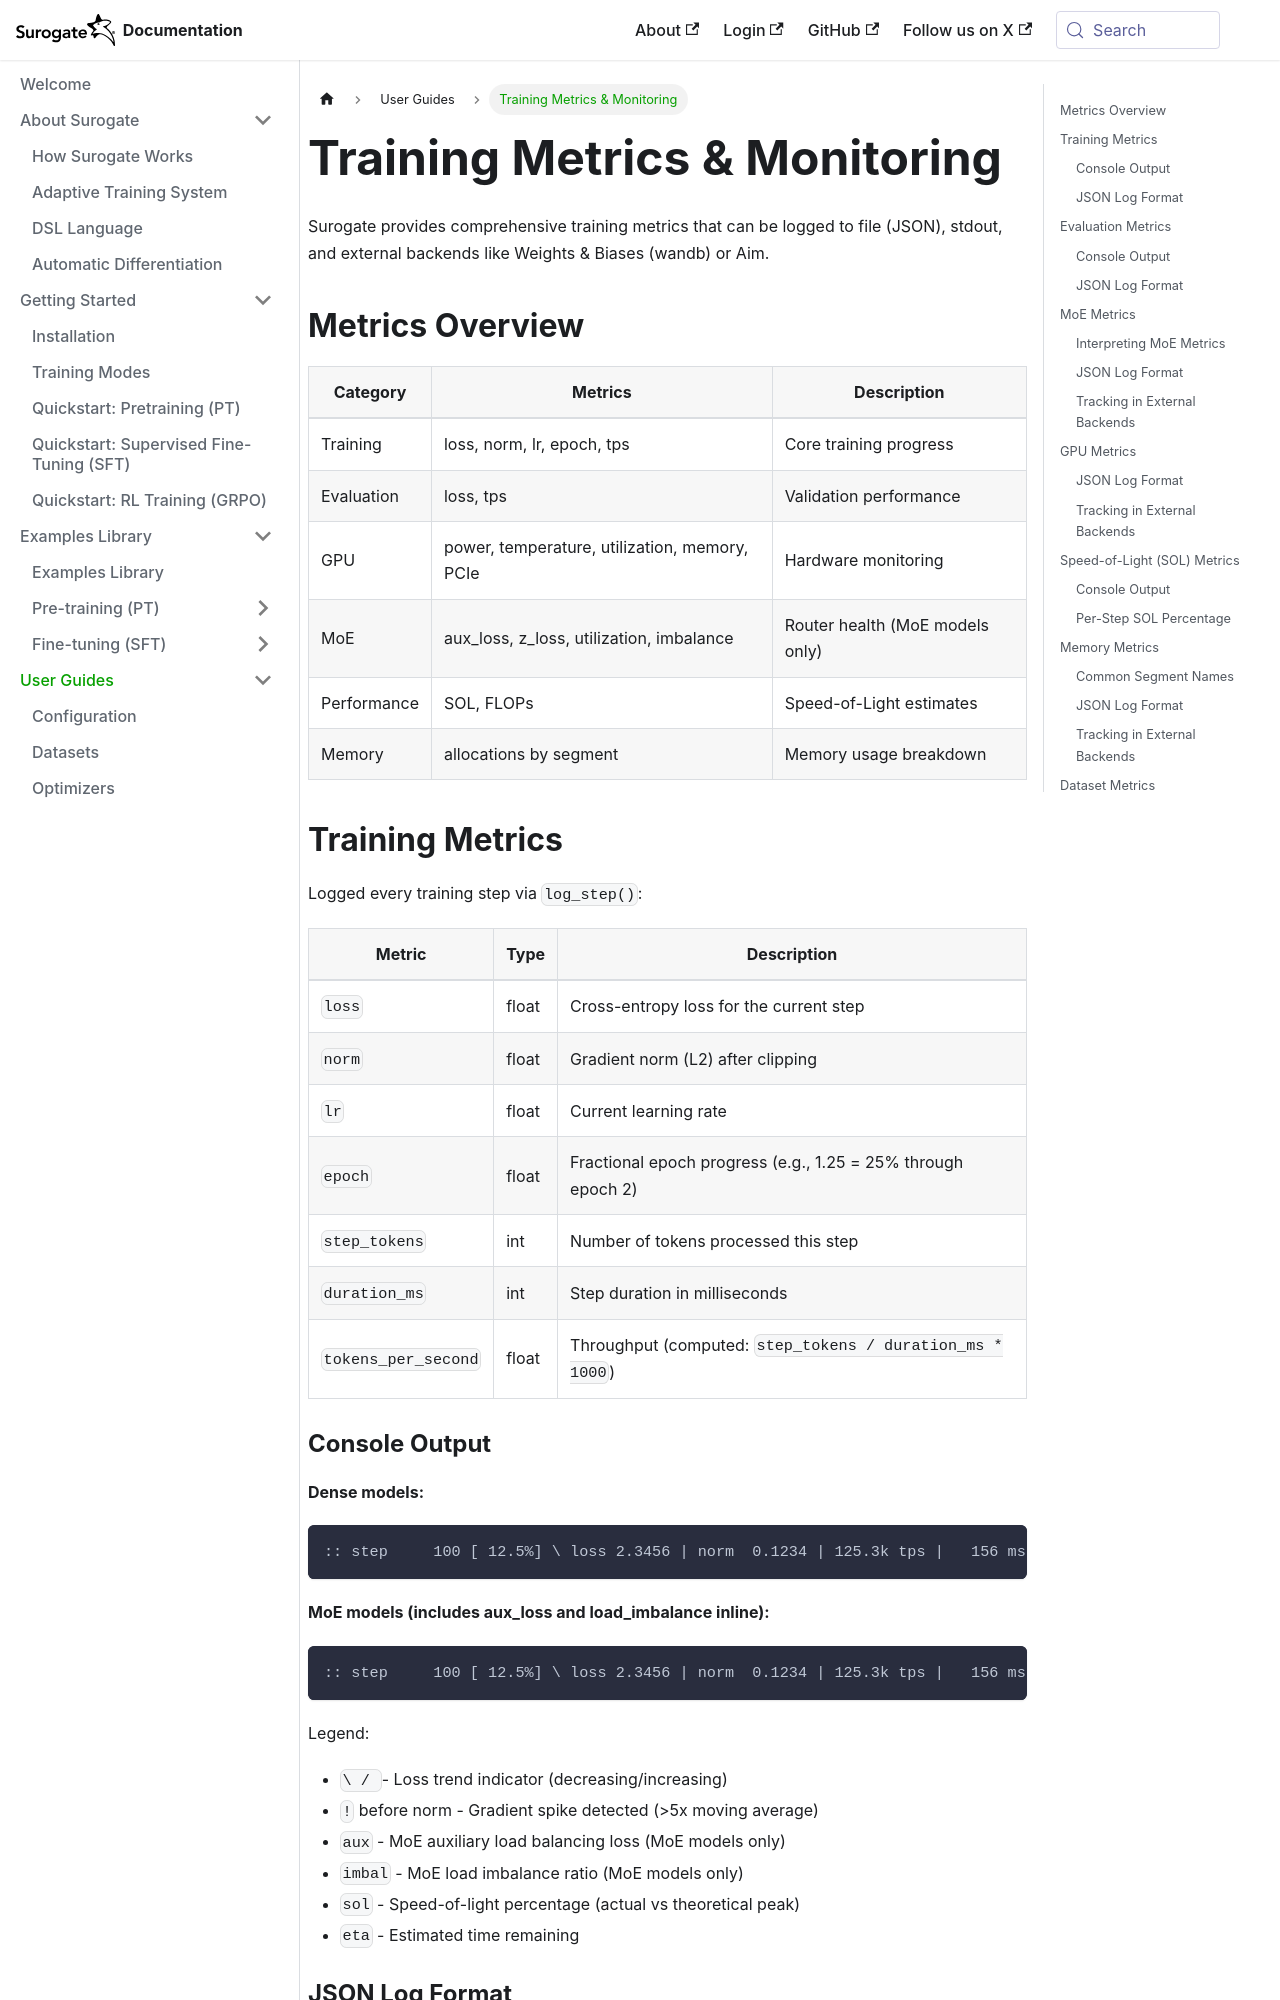

repository: invergent-ai/surogate-docs · page: guides/metrics.html · generator: docusaurus

# Training Metrics & Monitoring

Surogate provides comprehensive training metrics that can be logged to file (JSON), stdout, and external backends like Weights & Biases (wandb) or Aim.

## Metrics Overview

| Category    | Metrics                                       | Description                     |
| ----------- | --------------------------------------------- | ------------------------------- |
| Training    | loss, norm, lr, epoch, tps                    | Core training progress          |
| Evaluation  | loss, tps                                     | Validation performance          |
| GPU         | power, temperature, utilization, memory, PCIe | Hardware monitoring             |
| MoE         | aux_loss, z_loss, utilization, imbalance      | Router health (MoE models only) |
| Performance | SOL, FLOPs                                    | Speed-of-Light estimates        |
| Memory      | allocations by segment                        | Memory usage breakdown          |

## Training Metrics

Logged every training step via `log_step()`:

| Metric              | Type  | Description                                                  |
| ------------------- | ----- | ------------------------------------------------------------ |
| `loss`              | float | Cross-entropy loss for the current step                      |
| `norm`              | float | Gradient norm (L2) after clipping                            |
| `lr`                | float | Current learning rate                                        |
| `epoch`             | float | Fractional epoch progress (e.g., 1.25 = 25% through epoch 2) |
| `step_tokens`       | int   | Number of tokens processed this step                         |
| `duration_ms`       | int   | Step duration in milliseconds                                |
| `tokens_per_second` | float | Throughput (computed: `step_tokens / duration_ms * 1000`)    |
